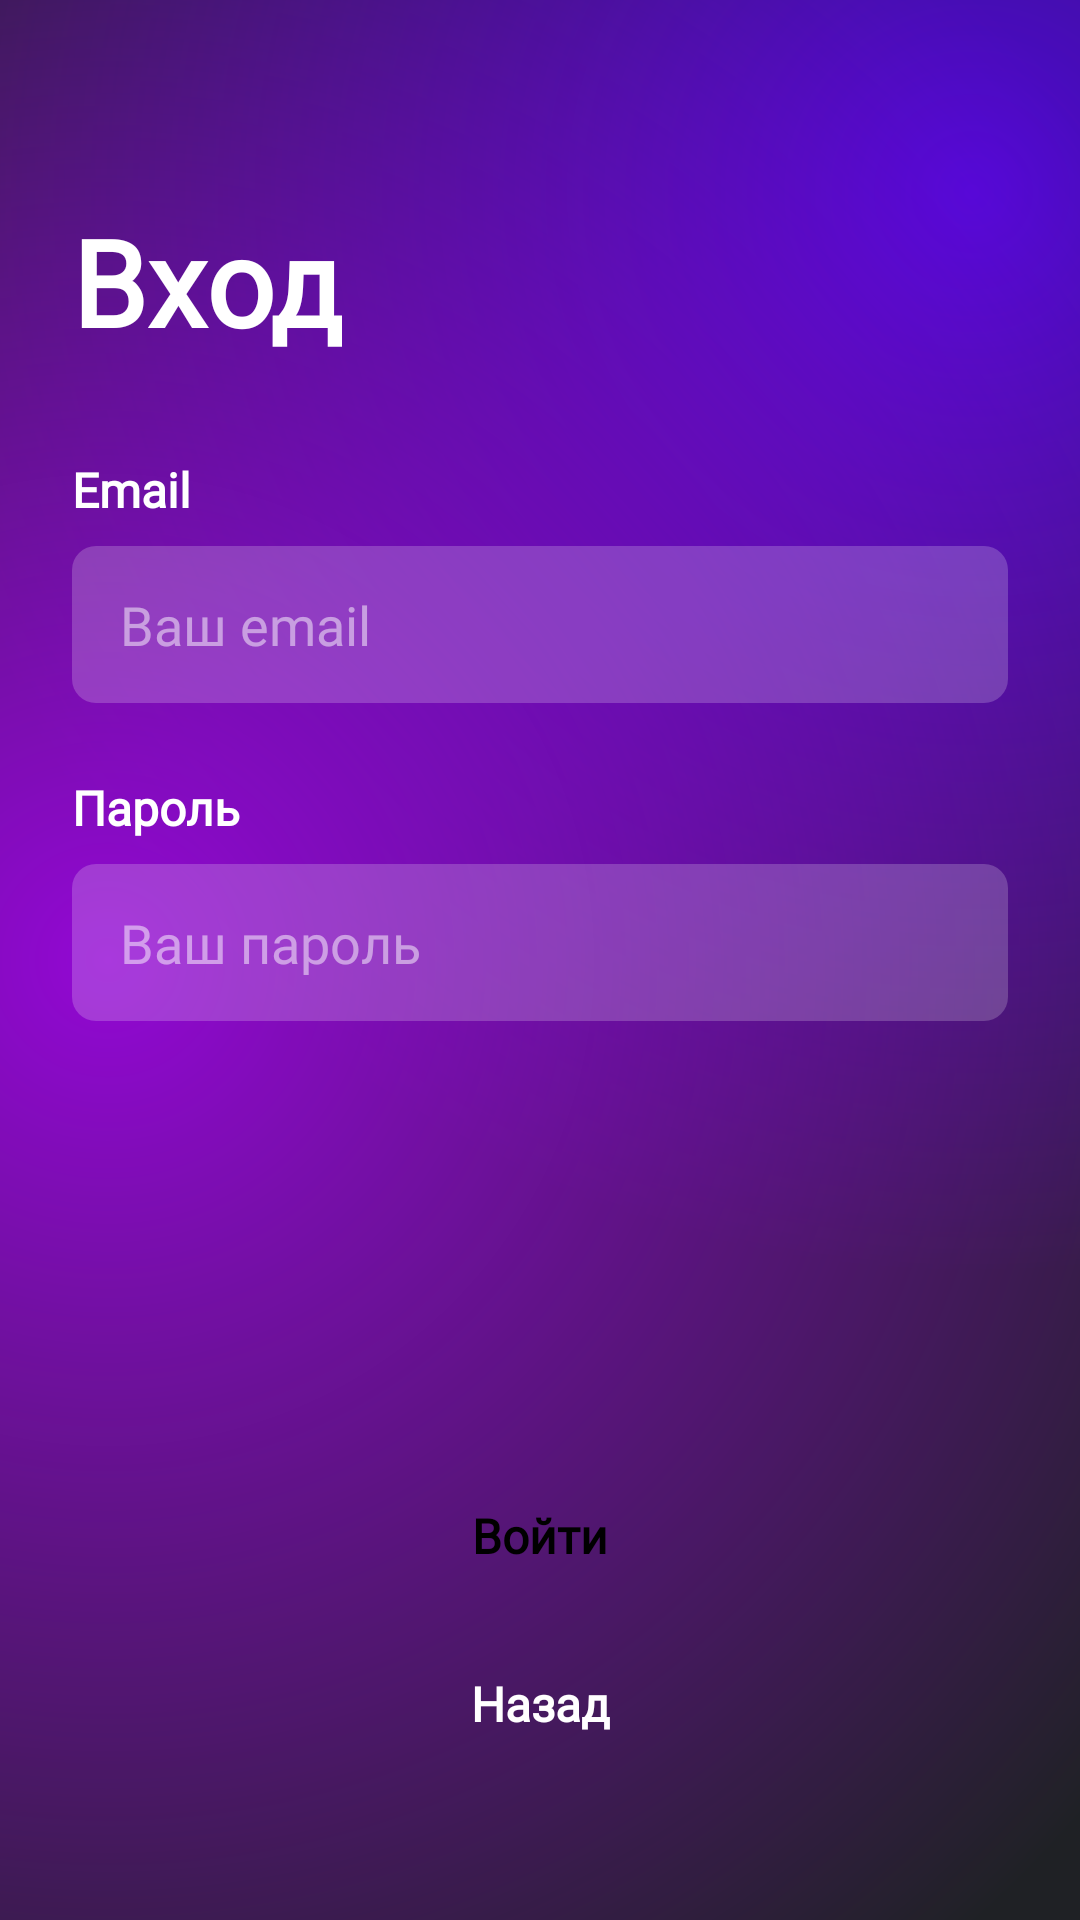

Layout XML and referenced resources for this Android screen:
<!-- AndroidManifest.xml: application theme Theme.ITinder -->
<!-- res/layout/login_fragment.xml -->
<?xml version="1.0" encoding="utf-8"?>
<androidx.constraintlayout.widget.ConstraintLayout xmlns:android="http://schemas.android.com/apk/res/android"
    android:layout_width="match_parent"
    android:layout_height="match_parent"
    xmlns:app="http://schemas.android.com/apk/res-auto"
    android:background="@drawable/splash_gradient_bg">

    <TextView
        android:id="@+id/Title"
        android:layout_width="wrap_content"
        android:layout_height="wrap_content"
        android:fontFamily="@font/inter_bold"
        android:text="@string/login_title"
        android:textFontWeight="700"
        app:layout_constraintStart_toStartOf="parent"
        app:layout_constraintTop_toTopOf="parent"
        android:textSize="40dp"
        android:textColor="@color/white"
        android:layout_marginLeft="24dp"
        android:layout_marginTop="67dp"/>

    <LinearLayout
        android:id="@+id/Form"
        android:orientation="vertical"
        android:layout_width="match_parent"
        android:layout_height="wrap_content"
        app:layout_constraintEnd_toEndOf="parent"
        app:layout_constraintStart_toStartOf="parent"
        android:layout_marginTop="32dp"
        android:layout_marginLeft="24dp"
        android:layout_marginRight="24dp"
        app:layout_constraintTop_toBottomOf="@id/Title"
        >

        <TextView
            android:layout_width="match_parent"
            android:layout_height="wrap_content"
            android:text="@string/register_email_input_title"
            android:fontFamily="@font/inter_bold"
            android:textFontWeight="700"
            android:textColor="@color/white"
            android:textSize="16dp"/>

        <EditText
            android:id="@+id/Email"
            android:layout_width="match_parent"
            android:layout_height="wrap_content"
            android:layout_marginTop="8dp"
            android:background="@drawable/input_shape"
            android:inputType="textEmailAddress"
            android:hint="@string/register_email_input_placeholder"
            android:textColorHint="@color/white_alpha_50"
            android:textColor="@color/white"
            android:fontFamily="@font/inter_regular"
            android:paddingTop="14dp"
            android:paddingBottom="14dp"
            android:paddingStart="16dp"

            android:textCursorDrawable="@drawable/custom_cursor"

            android:gravity="center_vertical" />

        <TextView
            android:layout_width="match_parent"
            android:layout_height="wrap_content"
            android:text="@string/register_password_title"
            android:fontFamily="@font/inter_bold"
            android:textFontWeight="700"
            android:textColor="@color/white"
            android:textSize="16dp"
            android:layout_marginTop="24dp"/>

        <EditText
            android:id="@+id/Password"
            android:layout_width="match_parent"
            android:layout_height="wrap_content"
            android:layout_marginTop="8dp"
            android:background="@drawable/input_shape"
            android:inputType="textPassword"
            android:hint="@string/login_password_placeholder"
            android:textColorHint="@color/white_alpha_50"
            android:textColor="@color/white"
            android:fontFamily="@font/inter_regular"
            android:paddingTop="14dp"
            android:paddingBottom="14dp"
            android:paddingStart="16dp"

            android:textCursorDrawable="@drawable/custom_cursor"

            android:gravity="center_vertical" />


    </LinearLayout>

    <LinearLayout
        android:id="@+id/ButtonGroup"
        android:layout_width="match_parent"
        android:layout_height="wrap_content"
        android:layout_marginBottom="48dp"
        android:layout_marginLeft="24dp"
        android:layout_marginRight="24dp"
        android:orientation="vertical"
        app:layout_constraintBottom_toBottomOf="parent"
        app:layout_constraintEnd_toEndOf="parent"
        app:layout_constraintStart_toStartOf="parent">

        <com.google.android.material.button.MaterialButton
            android:id="@+id/LoginButton"
            android:layout_width="match_parent"
            android:layout_height="wrap_content"
            android:text="@string/login_login_btn"
            android:background="@drawable/button_shape_rounder_white"
            android:insetTop="0dp"
            android:insetBottom="0dp"

            app:backgroundTint="@color/white"
            android:textColor="@color/black"
            android:fontFamily="@font/inter_bold"
            android:textFontWeight="700"
            android:textSize="16dp"
            android:layout_marginBottom="8dp"
            android:textAllCaps="false"
            android:letterSpacing="0"/>

        <com.google.android.material.button.MaterialButton
            android:id="@+id/BackBtn"
            android:layout_width="match_parent"
            android:layout_height="wrap_content"
            android:width="364dp"
            android:text="@string/button_back_action"
            android:background="@drawable/button_shape_rounder_white"
            android:insetTop="0dp"
            android:insetBottom="0dp"
            app:backgroundTint="@color/white_alpha_20"
            android:textColor="@color/white"
            android:fontFamily="@font/inter_bold"
            android:textFontWeight="700"
            android:textSize="16dp"
            android:textAllCaps="false"
            android:letterSpacing="0"/>

    </LinearLayout>

</androidx.constraintlayout.widget.ConstraintLayout>
<!-- resources referenced by this layout -->
<resources>
  <color name="black">#FF000000</color>
  <color name="white">#FFFFFFFF</color>
  <color name="white_alpha_20">#33FFFFFF</color>
  <color name="white_alpha_50">#80FFFFFF</color>
  <!-- drawable custom_cursor (drawable) -->
  <?xml version="1.0" encoding="utf-8"?>
  <shape xmlns:android="http://schemas.android.com/apk/res/android"
      android:shape="rectangle">
      <size android:width="2dp"/>   
      <solid android:color="@color/white"/>
  </shape>
  <!-- drawable input_shape (drawable) -->
  <?xml version="1.0" encoding="utf-8"?>
  <shape xmlns:android="http://schemas.android.com/apk/res/android"
      android:shape="rectangle">
  
      <corners android:radius="8dp"/>
      <solid android:color="@color/white_alpha_20"/>
  
  </shape>
  <!-- drawable splash_gradient_bg (drawable) -->
  <?xml version="1.0" encoding="utf-8"?>
  <layer-list xmlns:android="http://schemas.android.com/apk/res/android">
  
      <item>
          <shape>
              <solid android:color="@color/gradient_bg"/>
          </shape>
      </item>
  
      <item>
          <shape>
              <gradient
                  android:type="radial"
                  android:centerY="0.1"
                  android:centerX="0.9"
                  android:gradientRadius="100%"
                  android:startColor="@color/gradient_purple_start"
                  android:endColor="@color/gradient_purple_end"/>
          </shape>
      </item>
  
      <item>
          <shape>
              <gradient
                  android:type="radial"
                  android:gradientRadius="120%"
                  android:centerX="0.1"
                  android:centerY="0.5"
                  android:startColor="@color/gradient_pink_start"
                  android:endColor="@color/gradient_pink_end"/>
          </shape>
      </item>
  
  
  </layer-list>
  <string name="button_back_action">Назад</string>
  <string name="login_login_btn">Войти</string>
  <string name="login_password_placeholder">Ваш пароль</string>
  <string name="login_title">Вход</string>
  <string name="register_email_input_placeholder">Ваш email</string>
  <string name="register_email_input_title">Email</string>
  <string name="register_password_title">Пароль</string>
  <style name="Theme.ITinder" parent="Base.Theme.ITinder" />
  <color name="gradient_bg">#1F2125</color>
  <color name="gradient_purple_start">#CC5A01FF</color>
  <color name="gradient_purple_end">#005A01FF</color>
  <color name="gradient_pink_start">#CCAF01FF</color>
  <color name="gradient_pink_end">#00AF01FF</color>
  <style name="Base.Theme.ITinder" parent="Theme.MaterialComponents.DayNight.NoActionBar">
          
          
      </style>
</resources>
